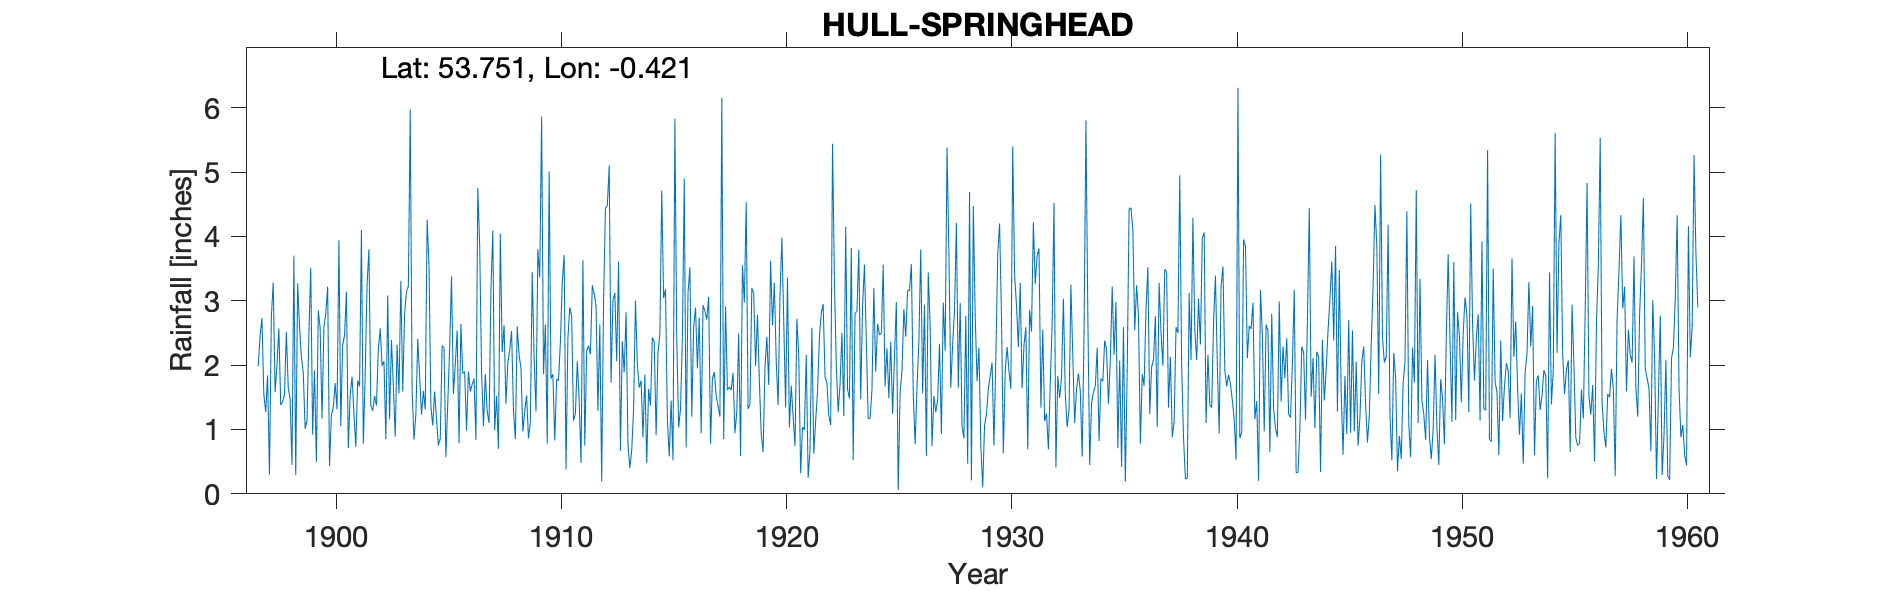

Source data for this figure (header and first rows):
HULL SPRINGHEAD, , , , , , , , , , , , , , , , , , , , , , , 
Grid ref, TA042294, Long, -0.4213, Lat, 53.75, Elevation, 15, ft, , , , , , , , , , , , , , , 
Station no, 3394, , , , , , , , , , , , , , , , , , , , , , 
, 1890, 1891, 1892, 1893, 1894, 1895, 1896, 1897, 1898, 1899, 1900, 1901, 1902, 1903, 1904, 1905, 1906, 1907, 1908, 1909, 1910, 1911, 1912
January, , , , , , , , 1.98, 1.38, 1.89, 2.8, 0.71, 1.37, 1.68, 1.23, 0.75, 2.64, 1.05, 1.4, 0.86, 1.79, 1.14, 2.92
February, , , , , , , , 2.45, 1.43, 1.01, 3.22, 1.54, 1.29, 0.89, 2.41, 0.86, 1.87, 1.86, 2.03, 1.12, 1.86, 1.25, 1.29
March, , , , , , , , 2.73, 1.54, 1.14, 0.43, 1.82, 1.52, 2.32, 1.82, 2.3, 1.9, 1.28, 2.24, 3.45, 0.83, 2.06, 2.63
April, , , , , , , , 1.54, 2.52, 2.46, 1.22, 1.25, 1.37, 1.56, 1.23, 2.27, 0.98, 1.1, 2.53, 2.11, 1.78, 1.46, 0.19
May, , , , , , , , 1.27, 1.65, 3.51, 1.34, 0.73, 2.24, 3.31, 1.6, 0.57, 1.9, 3.17, 1.3, 1.28, 1.76, 0.48, 2.99
June, , , , , , , , 1.84, 1.48, 0.92, 1.72, 1.76, 2.57, 1.59, 1.31, 1.41, 1.59, 4.09, 0.85, 3.8, 2.36, 3.63, 4.44
July, , , , , , , , 0.3, 0.45, 1.92, 1.31, 1.67, 1.99, 2.79, 4.26, 2.26, 1.7, 0.99, 2.6, 3.36, 3.28, 0.75, 4.47
August, , , , , , , , 2.75, 3.7, 0.49, 3.94, 4.1, 2.06, 3.15, 3.56, 3.38, 1.79, 1.52, 2.16, 5.86, 3.71, 2.21, 5.1
September, , , , , , , , 3.28, 0.29, 2.85, 1.05, 0.78, 0.85, 3.22, 1.36, 1.55, 0.84, 0.7, 1.95, 1.86, 0.38, 2.3, 1.73
October, , , , , , , , 1.58, 3.27, 2.58, 2.31, 1.85, 3.08, 5.97, 1.06, 2.01, 4.75, 4.04, 0.97, 2.63, 2.41, 2.17, 3
November, , , , , , , , 2, 2.61, 1.17, 2.46, 3.25, 1.16, 1.6, 1.59, 2.54, 3.86, 2.2, 1.28, 0.78, 2.9, 3.24, 3.12
December, , , , , , , , 2.57, 2.13, 2.59, 3.14, 3.8, 2.39, 0.84, 1.16, 0.79, 1.9, 2.62, 1.53, 5.01, 2.76, 3.11, 2.06
Total, , , , , , , , 24.29, 22.45, 22.53, 24.94, 23.26, 21.89, 28.92, 22.59, 20.69, 25.72, 24.62, 20.84, 32.12, 25.82, 23.8, 33.94
